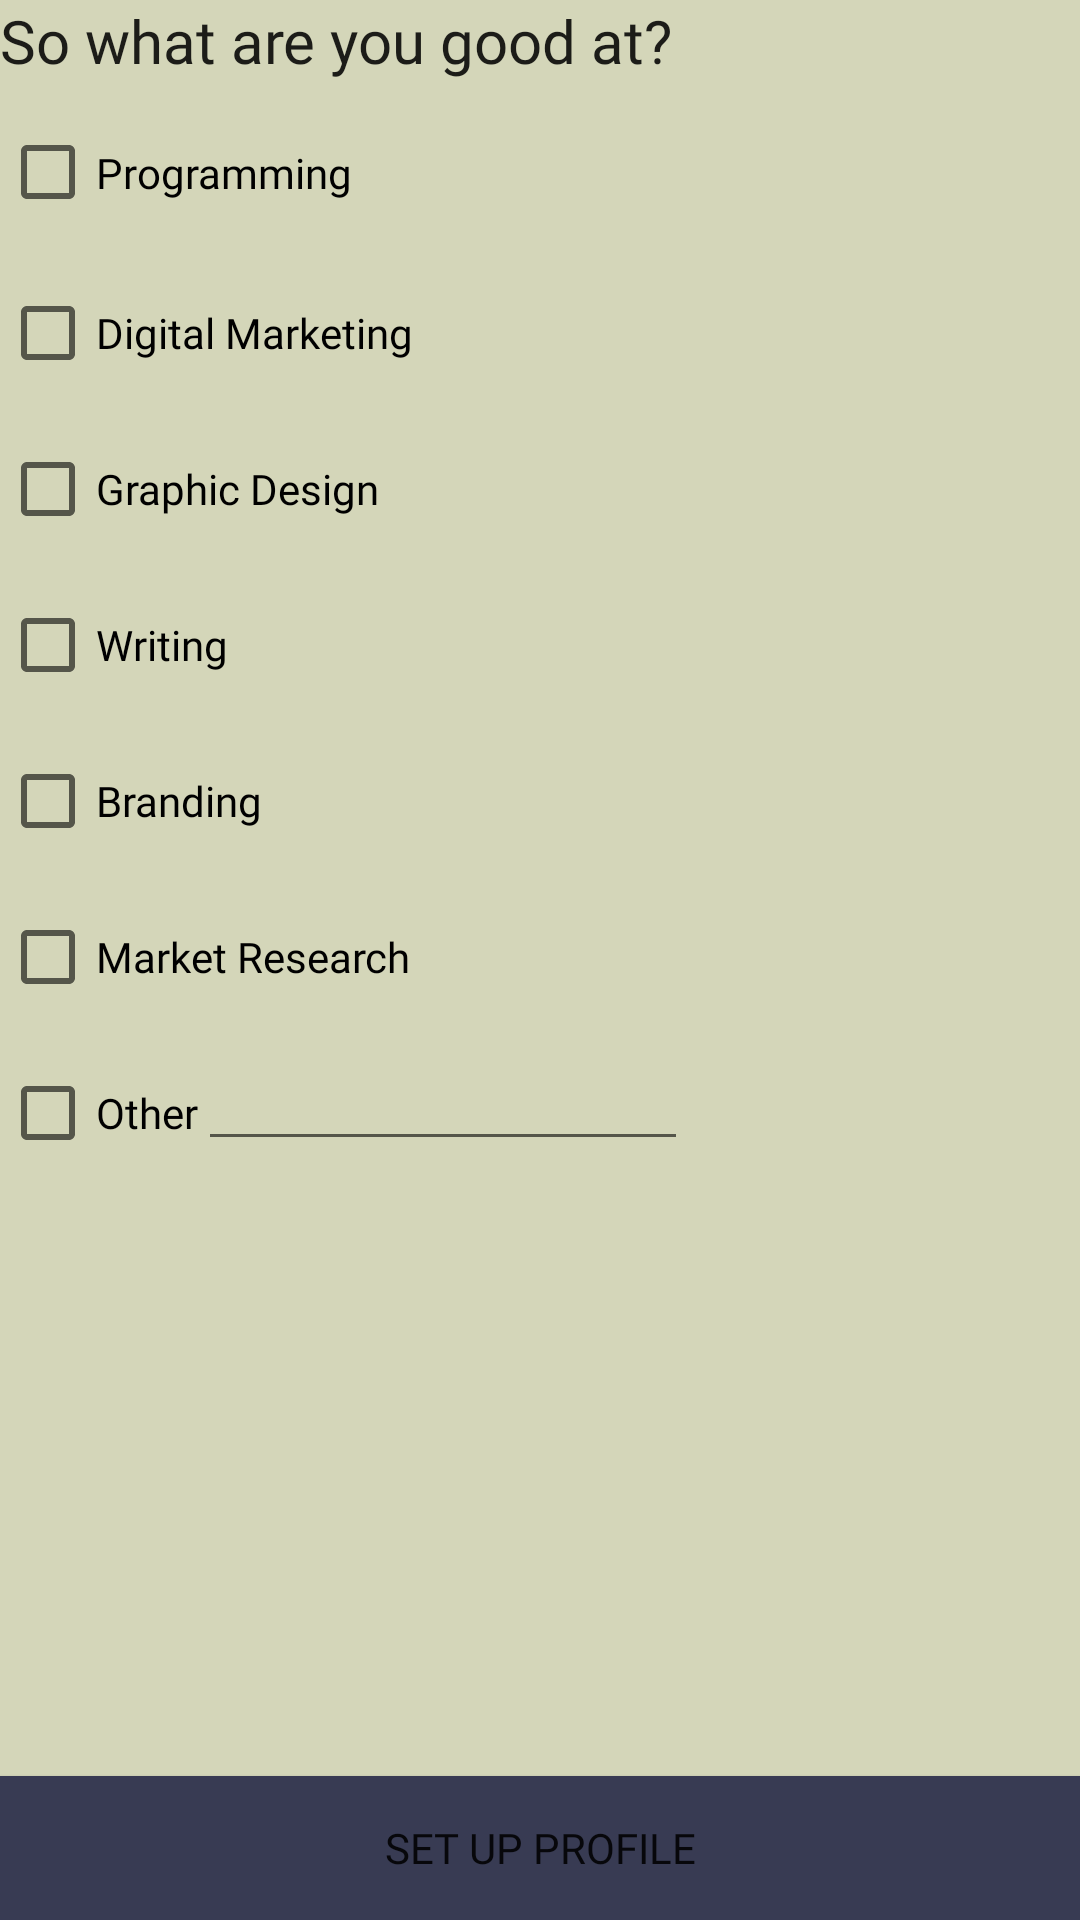

Produce the Android XML layout that renders to this screen, including the resource entries it uses.
<!-- AndroidManifest.xml: application theme AppTheme -->
<!-- res/layout/contractor_profile_skills.xml -->
<?xml version="1.0" encoding="utf-8"?>
<RelativeLayout xmlns:android="http://schemas.android.com/apk/res/android"
    android:orientation="vertical"
    android:layout_width="match_parent"
    android:layout_height="match_parent"
    android:background="@color/colorTanPrimary">

    <LinearLayout
        android:layout_width="match_parent"
        android:layout_height="match_parent">

        <TextView
            android:layout_width="match_parent"
            android:layout_height="wrap_content"
            android:fontFamily="@font/quicksand_medium"
            android:text="So what are you good at?"
            android:textAppearance="@style/TextAppearance.AppCompat.Title" />

    </LinearLayout>


    <RelativeLayout
        android:layout_width="match_parent"
        android:layout_height="match_parent"
        android:orientation="vertical">

        <ScrollView
            android:layout_width="match_parent"
            android:layout_height="match_parent">

            <RelativeLayout
                android:layout_width="match_parent"
                android:layout_height="match_parent">

                <CheckBox
                    android:id="@+id/programming_id"
                    android:layout_width="wrap_content"
                    android:layout_height="75dp"
                    android:layout_alignParentStart="true"
                    android:layout_alignParentTop="true"
                    android:layout_marginTop="20dp"
                    android:backgroundTint="@color/colorPrimaryDark"
                    android:fontFamily="@font/quicksand"
                    android:text="Programming" />

                <CheckBox
                    android:id="@+id/digital_marketing_id"
                    android:layout_width="wrap_content"
                    android:layout_height="wrap_content"
                    android:layout_alignStart="@+id/programming_id"
                    android:layout_below="@+id/programming_id"
                    android:layout_marginBottom="20dp"
                    android:backgroundTint="@color/colorPrimaryDark"
                    android:fontFamily="@font/quicksand"
                    android:text="Digital Marketing" />

                <CheckBox
                    android:id="@+id/graphic_design_id"
                    android:layout_width="wrap_content"
                    android:layout_height="wrap_content"
                    android:layout_alignStart="@+id/digital_marketing_id"
                    android:layout_below="@+id/digital_marketing_id"
                    android:layout_marginBottom="20dp"
                    android:backgroundTint="@color/colorPrimaryDark"
                    android:fontFamily="@font/quicksand"
                    android:text="Graphic Design" />

                <CheckBox
                    android:id="@+id/writing_id"
                    android:layout_width="wrap_content"
                    android:layout_height="wrap_content"
                    android:layout_alignStart="@+id/graphic_design_id"
                    android:layout_below="@+id/graphic_design_id"
                    android:layout_marginBottom="20dp"
                    android:backgroundTint="@color/colorPrimaryDark"
                    android:fontFamily="@font/quicksand"
                    android:text="Writing" />

                <CheckBox
                    android:id="@+id/branding_id"
                    android:layout_width="wrap_content"
                    android:layout_height="wrap_content"
                    android:layout_alignStart="@+id/writing_id"
                    android:layout_below="@+id/writing_id"
                    android:layout_marginBottom="20dp"
                    android:backgroundTint="@color/colorPrimaryDark"
                    android:fontFamily="@font/quicksand"
                    android:text="Branding" />

                <CheckBox
                    android:id="@+id/market_research_id"
                    android:layout_width="wrap_content"
                    android:layout_height="wrap_content"
                    android:layout_alignStart="@+id/branding_id"
                    android:layout_below="@+id/branding_id"
                    android:layout_marginBottom="20dp"
                    android:backgroundTint="@color/colorPrimaryDark"
                    android:fontFamily="@font/quicksand"
                    android:text="Market Research" />

                <CheckBox
                    android:id="@+id/other_id"
                    android:layout_width="wrap_content"
                    android:layout_height="wrap_content"
                    android:layout_alignStart="@id/market_research_id"
                    android:layout_below="@+id/market_research_id"
                    android:layout_marginBottom="20dp"
                    android:backgroundTint="@color/colorPrimaryDark"
                    android:fontFamily="@font/quicksand"
                    android:text="Other" />

                <EditText
                    android:id="@+id/other_field_id"
                    android:layout_width="wrap_content"
                    android:layout_height="wrap_content"
                    android:layout_alignBottom="@+id/other_id"
                    android:layout_toEndOf="@+id/other_id"
                    android:ems="10"
                    android:fontFamily="@font/quicksand"
                    android:inputType="textPersonName"
                    android:textAppearance="@style/TextAppearance.AppCompat.Body1" />

            </RelativeLayout>

        </ScrollView>
    </RelativeLayout>

    <RelativeLayout
        android:layout_width="match_parent"
        android:layout_height="match_parent"
        android:layout_alignParentStart="true"
        android:layout_alignParentTop="true"
        android:orientation="vertical">

        <Button
            android:id="@+id/profile_setup_button"
            android:layout_width="match_parent"
            android:layout_height="wrap_content"
            android:layout_alignParentBottom="true"
            android:layout_alignParentStart="true"
            android:background="@color/colorPrimaryDark"
            android:fontFamily="@font/quicksand"
            android:text="Set up profile" />
    </RelativeLayout>

</RelativeLayout>
<!-- resources referenced by this layout -->
<resources>
  <color name="colorPrimaryDark">#383B53</color>
  <color name="colorTanPrimary">#D4D6B9</color>
  <style name="AppTheme" parent="Theme.AppCompat.Light.DarkActionBar">
          <item name="colorPrimary">@color/colorPrimaryDark</item>
          <item name="colorPrimaryDark">@color/colorPrimaryDark</item>
          <item name="colorAccent">@color/colorAccent</item>
      </style>
  <color name="colorAccent">#32213A</color>
</resources>
